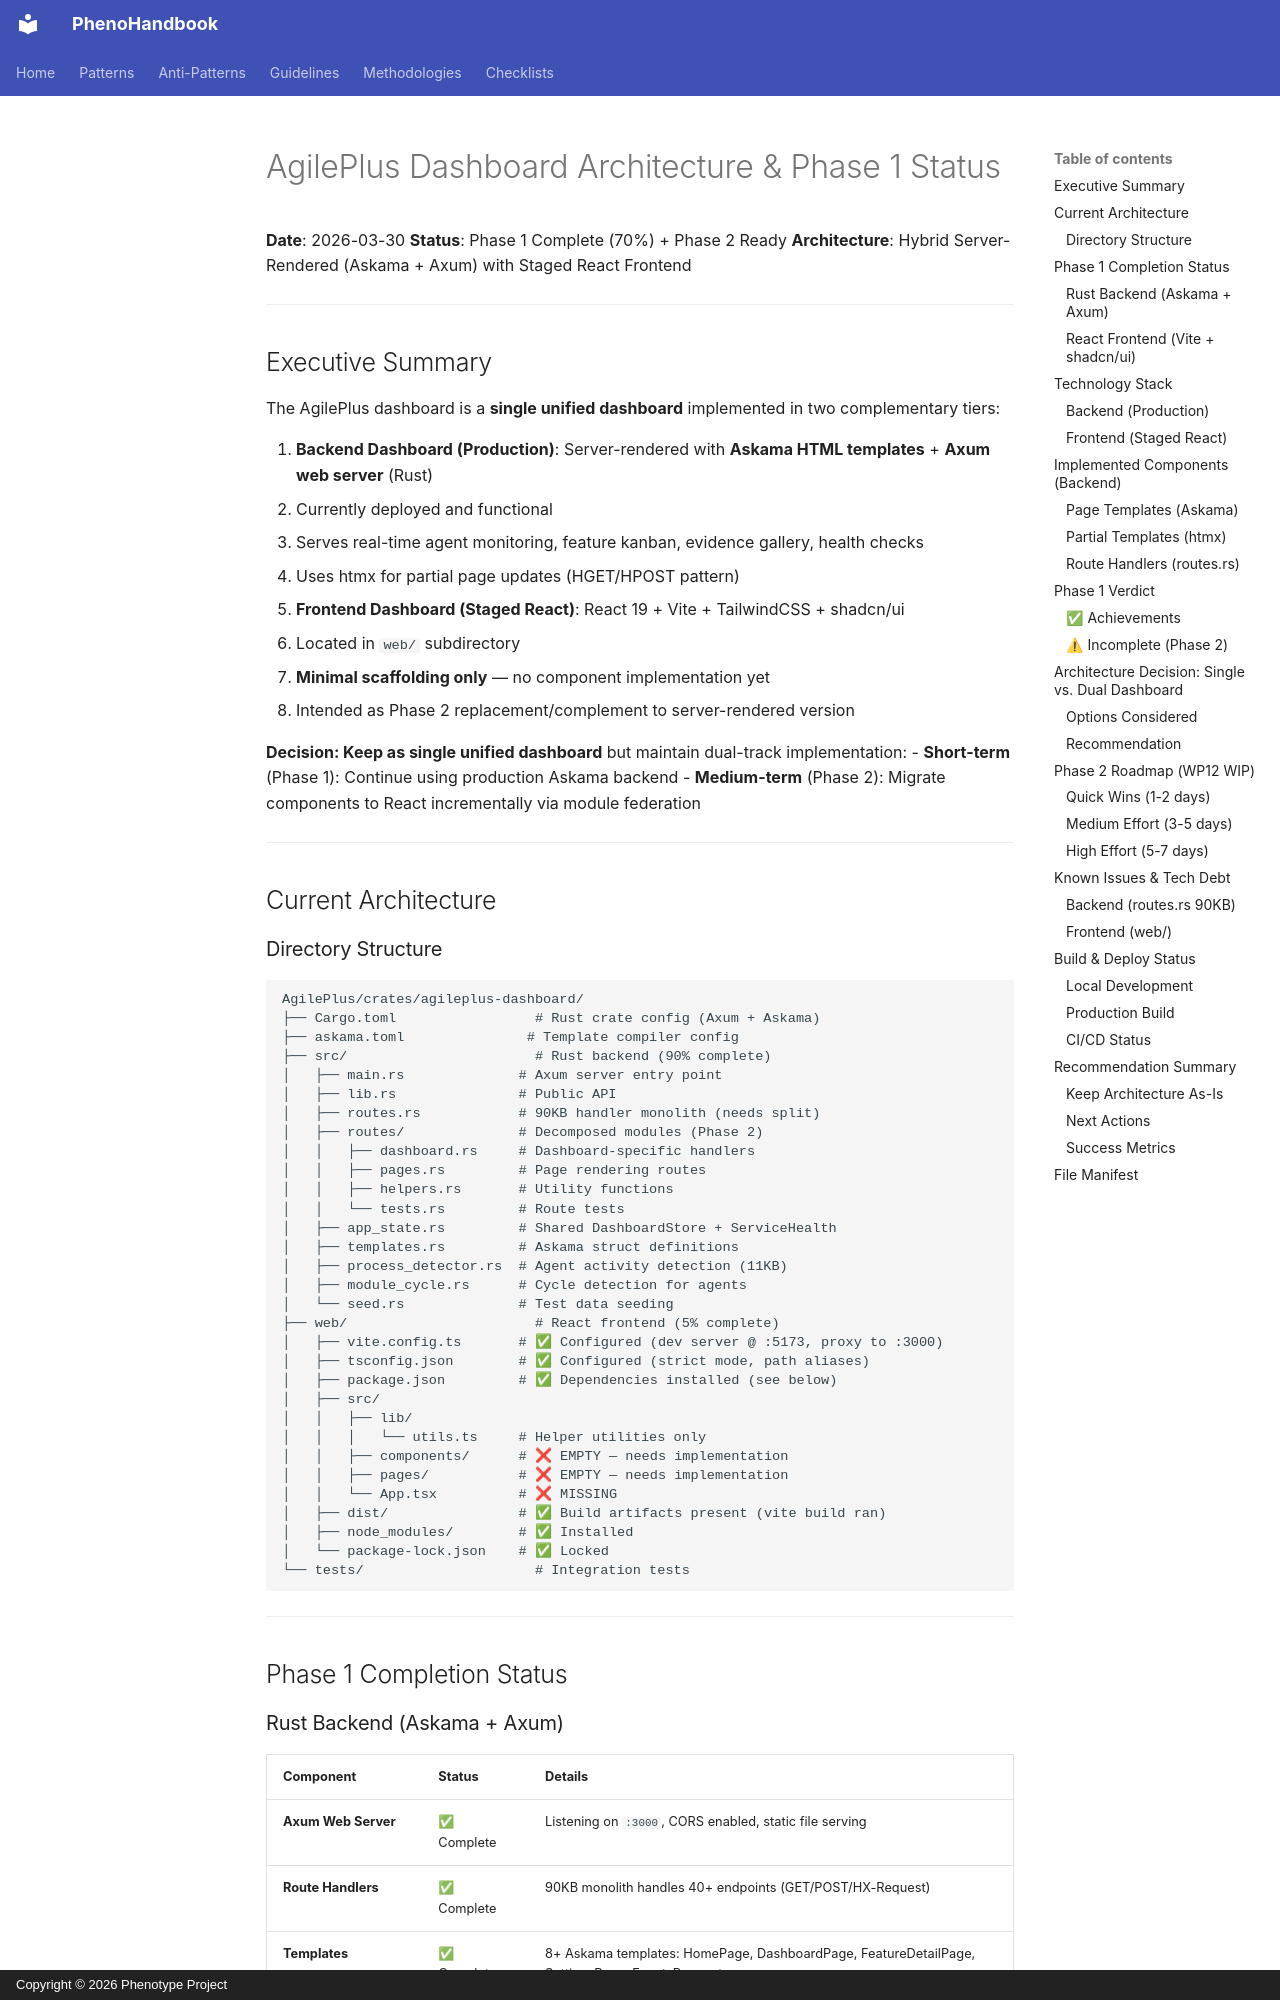

repository: KooshaPari/PhenoShared · page: reference/AGILEPLUS_DASHBOARD_STATUS/index.html · generator: mkdocs · copyright: Copyright © 2026 Phenotype Project

# AgilePlus Dashboard Architecture & Phase 1 Status

**Date**: 2026-03-30
**Status**: Phase 1 Complete (70%) + Phase 2 Ready
**Architecture**: Hybrid Server-Rendered (Askama + Axum) with Staged React Frontend

---

## Executive Summary

The AgilePlus dashboard is a **single unified dashboard** implemented in two complementary tiers:

1. **Backend Dashboard (Production)**: Server-rendered with **Askama HTML templates** + **Axum web server** (Rust)
   - Currently deployed and functional
   - Serves real-time agent monitoring, feature kanban, evidence gallery, health checks
   - Uses htmx for partial page updates (HGET/HPOST pattern)

2. **Frontend Dashboard (Staged React)**: React 19 + Vite + TailwindCSS + shadcn/ui
   - Located in `web/` subdirectory
   - **Minimal scaffolding only** — no component implementation yet
   - Intended as Phase 2 replacement/complement to server-rendered version

**Decision: Keep as single unified dashboard** but maintain dual-track implementation:
- **Short-term** (Phase 1): Continue using production Askama backend
- **Medium-term** (Phase 2): Migrate components to React incrementally via module federation

---

## Current Architecture

### Directory Structure

```
AgilePlus/crates/agileplus-dashboard/
├── Cargo.toml                 # Rust crate config (Axum + Askama)
├── askama.toml               # Template compiler config
├── src/                       # Rust backend (90% complete)
│   ├── main.rs              # Axum server entry point
│   ├── lib.rs               # Public API
│   ├── routes.rs            # 90KB handler monolith (needs split)
│   ├── routes/              # Decomposed modules (Phase 2)
│   │   ├── dashboard.rs     # Dashboard-specific handlers
│   │   ├── pages.rs         # Page rendering routes
│   │   ├── helpers.rs       # Utility functions
│   │   └── tests.rs         # Route tests
│   ├── app_state.rs         # Shared DashboardStore + ServiceHealth
│   ├── templates.rs         # Askama struct definitions
│   ├── process_detector.rs  # Agent activity detection (11KB)
│   ├── module_cycle.rs      # Cycle detection for agents
│   └── seed.rs              # Test data seeding
├── web/                       # React frontend (5% complete)
│   ├── vite.config.ts       # ✅ Configured (dev server @ :5173, proxy to :3000)
│   ├── tsconfig.json        # ✅ Configured (strict mode, path aliases)
│   ├── package.json         # ✅ Dependencies installed (see below)
│   ├── src/
│   │   ├── lib/
│   │   │   └── utils.ts     # Helper utilities only
│   │   ├── components/      # ❌ EMPTY — needs implementation
│   │   ├── pages/           # ❌ EMPTY — needs implementation
│   │   └── App.tsx          # ❌ MISSING
│   ├── dist/                # ✅ Build artifacts present (vite build ran)
│   ├── node_modules/        # ✅ Installed
│   └── package-lock.json    # ✅ Locked
└── tests/                     # Integration tests
```

---
